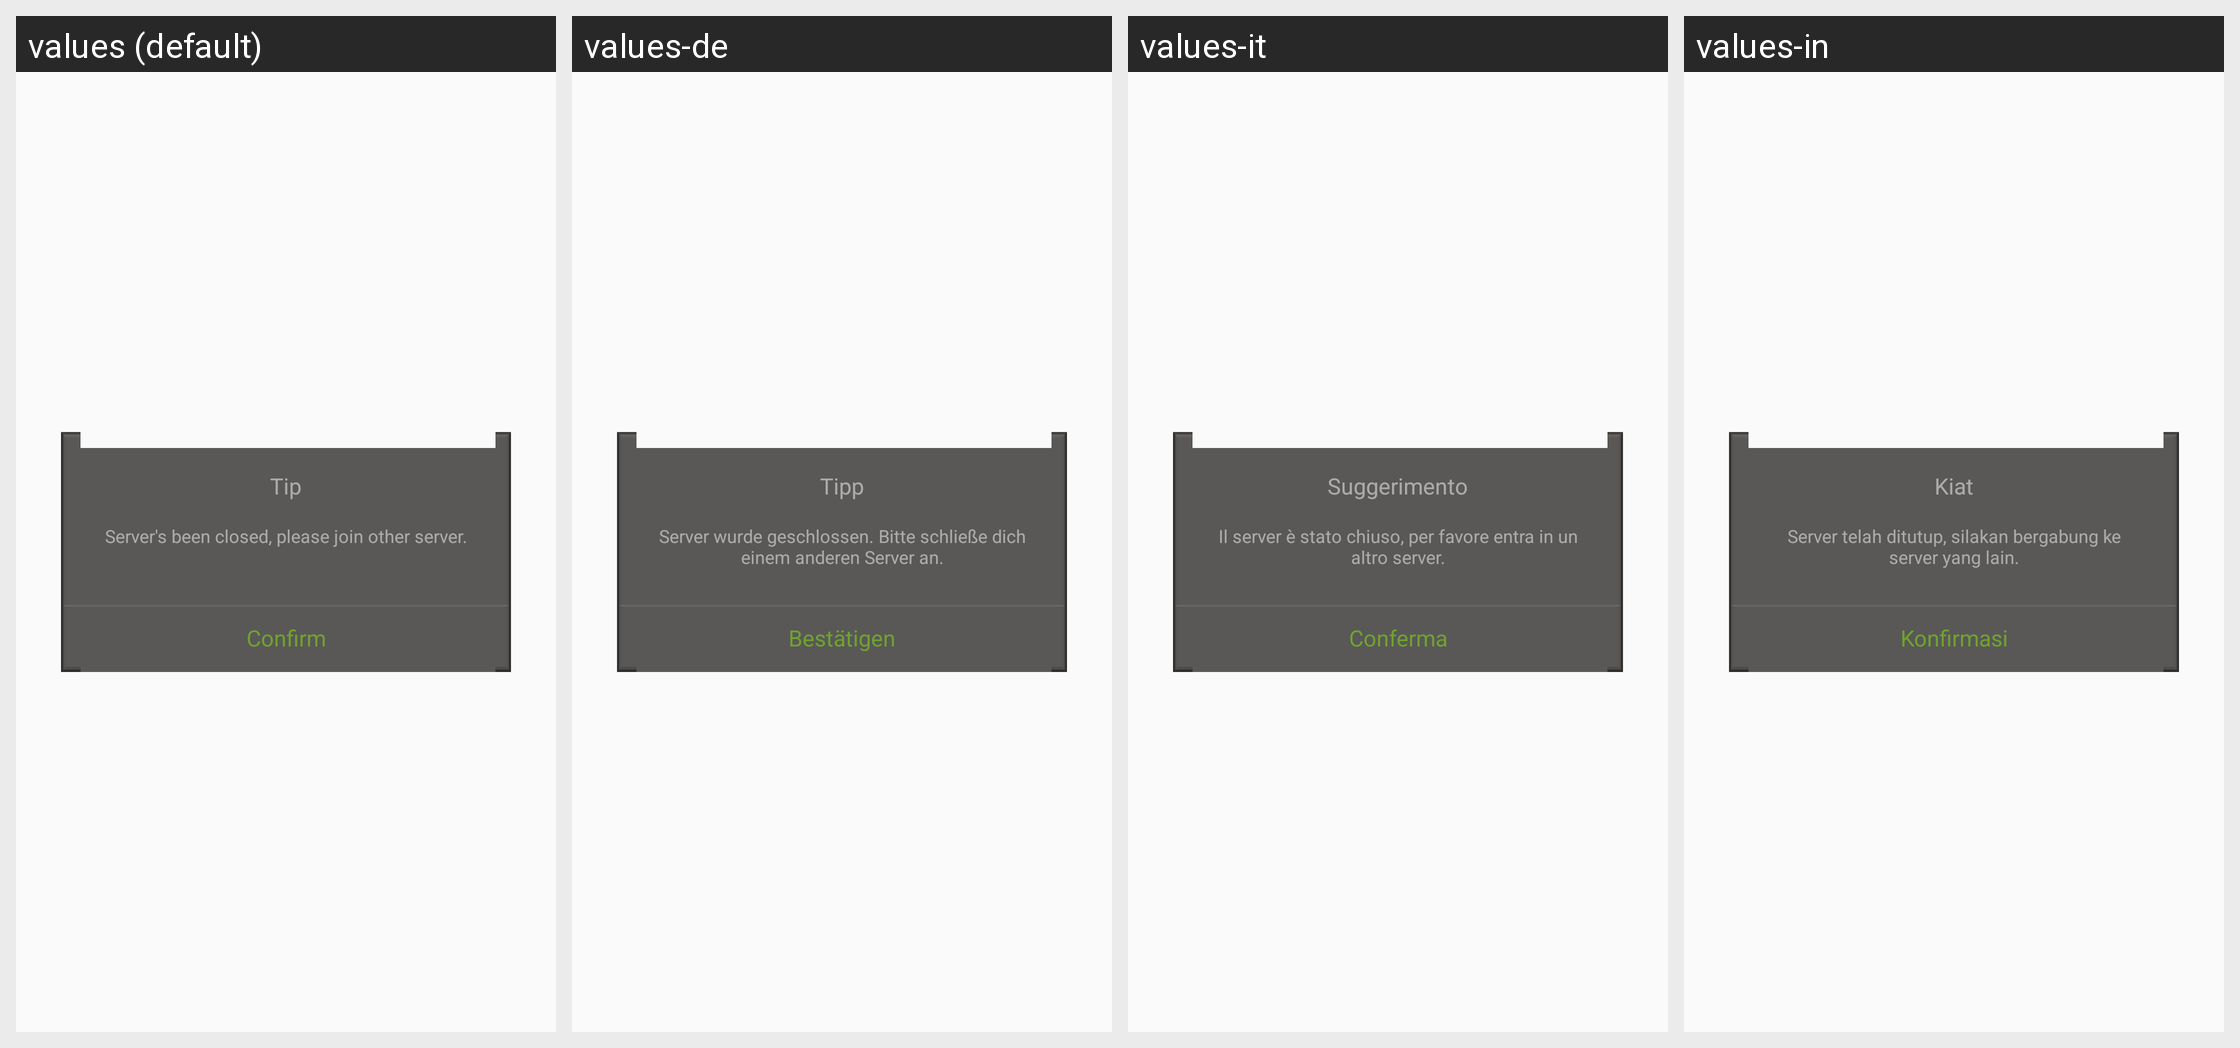

The same Android screen rendered under several of its app's locales, left to right. List the strings drawn on it with the default value and each locale's translation.
Android screen res/layout/force_close_game_progress_dlg.xml rendered under 4 locales, left to right: values (default), values-de, values-it, values-in. Device: Nexus 5 (rendered at 1080×1920; each locale shown at half size, 540×960, under a caption strip naming it); theme AppTheme.
Other locales in the repository, not shown: values-af, values-ar, values-bg, values-bn, values-ca, values-cs, values-da, values-el, values-en, values-en-rGB, values-es, values-fa, values-fi, values-fr, values-gu, values-hi, values-hr, values-hu, values-iw, values-ja, values-kn, values-ko, values-mr, values-ms, values-nb, values-nl, values-pa, values-pl, values-pt, values-pt-rPT, values-ro, values-ru, values-sk, values-sr, values-sv, values-sw, values-ta, values-th, values-tl, values-tr, values-uk, values-ur, values-vi, values-zh, values-zh-rCN, values-zh-rHK, values-zh-rTW.
Strings drawn on this screen, with the default value and each locale's value (text and hints the layout hard-codes, and strings that could not be matched under every locale, appear in the picture but are not listed):

tip_text
  values: Tip
  values-de: Tipp
  values-it: Suggerimento
  values-in: Kiat

host_out_tip
  values: Server's been closed, please join other server.
  values-de: Server wurde geschlossen. Bitte schließe dich einem anderen Server an.
  values-it: Il server è stato chiuso, per favore entra in un altro server.
  values-in: Server telah ditutup, silakan bergabung ke server yang lain.

confirm_text
  values: Confirm
  values-de: Bestätigen
  values-it: Conferma
  values-in: Konfirmasi
